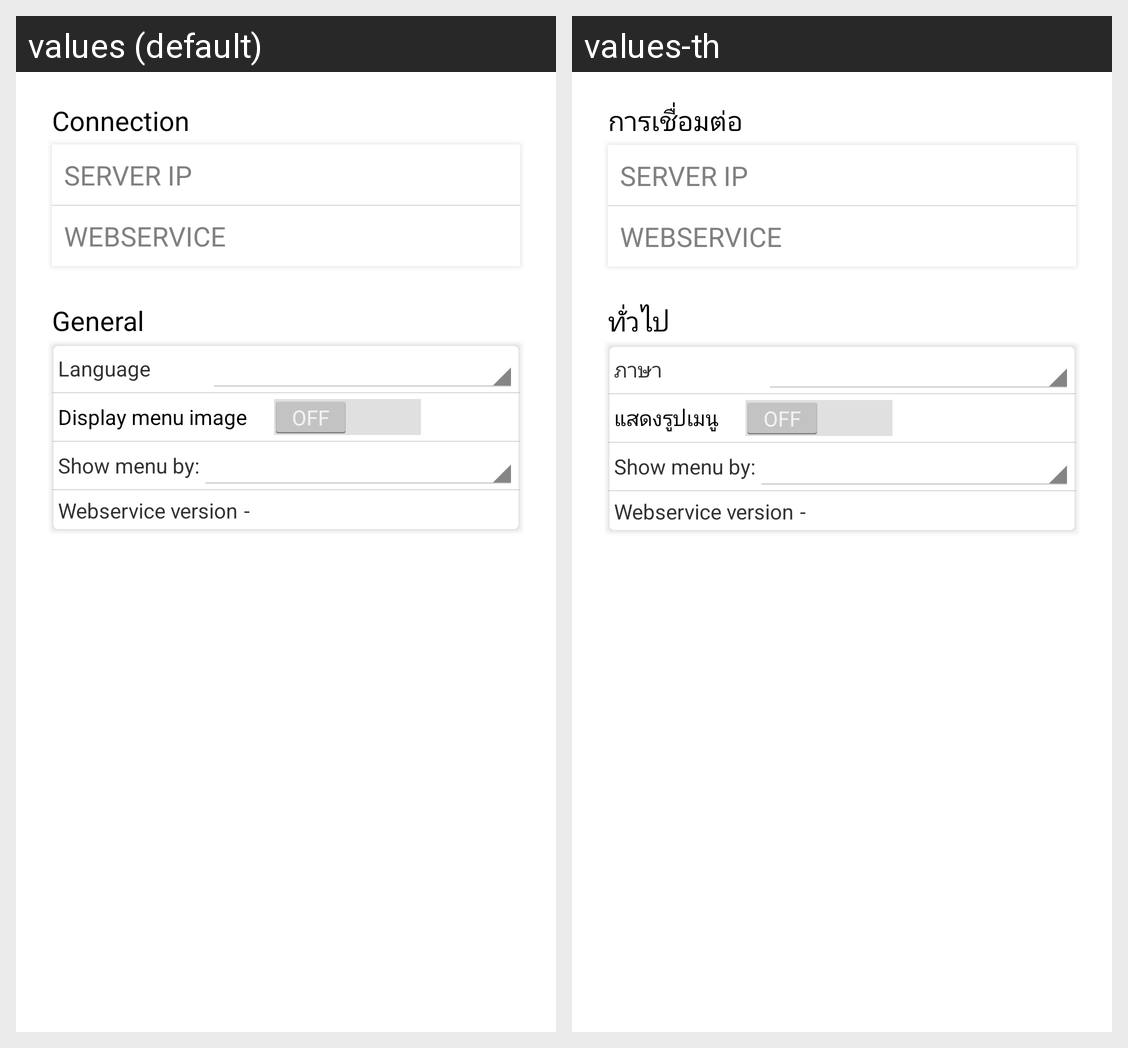

For this localized Android screen grid, give each drawn string resource with its value in every locale shown.
Android screen res/layout/app_setting_layout.xml rendered under 2 locales, left to right: values (default), values-th. Device: Nexus 5 (rendered at 1080×1920; each locale shown at half size, 540×960, under a caption strip naming it); theme android:Theme.Holo.Light.
Strings drawn on this screen, with the default value and each locale's value (text and hints the layout hard-codes, and strings that could not be matched under every locale, appear in the picture but are not listed):

app_setting_message
  values: Connection
  values-th: การเชื่อมต่อ

generald_setting
  values: General
  values-th: ทั่วไป

text_switch_lang
  values: Language
  values-th: ภาษา

display_menu_image
  values: Display menu image
  values-th: แสดงรูปเมนู

menu_field
  values: Show menu by:
  values-th: Show menu by:  [not translated; the default value is used]
